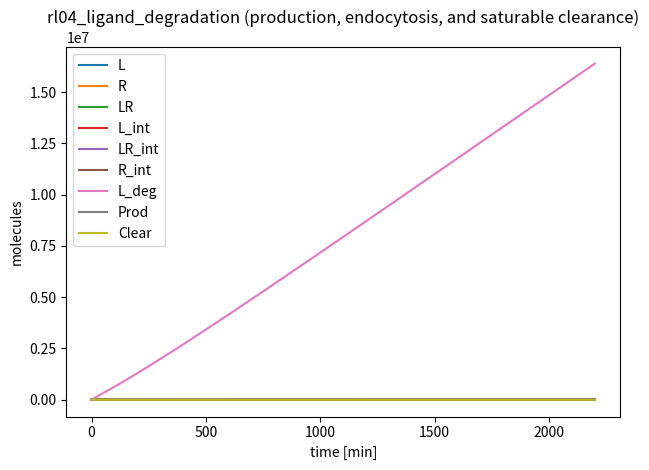

Write Python code to recreate this figure.
# rl04_ligand_degradation.py
import numpy as np
from scipy.integrate import solve_ivp
import matplotlib.pyplot as plt

# ============================================================================
# Family 3 (Receptor–Ligand) — Ligand turnover with production and degradation
# ============================================================================
MODEL_NAME = "rl04_ligand_degradation"

SPECIES_NAMES = [
    "L",          # S0: extracellular ligand (high copy)
    "R",          # S1: surface receptor (low copy)
    "LR",         # S2: surface complex (low-to-mid copy)
    "L_int",      # S3: internalized ligand (high-to-mid copy)
    "LR_int",     # S4: internalized complex (low copy)
    "R_int",      # S5: internalized receptor (low copy)
    "L_deg",      # S6: degraded ligand pool (high copy sink)
    "Prod",       # S7: ligand production driver (high copy; slow fluctuations)
    "Clear",      # S8: clearance capacity / scavenger (low copy)
]

# ===== PARAMETERS ============================================================
# Units:
#  - bimolecular binding: 1/(molecule*min)
#  - first-order rates: /min
#  - production fluxes: molecules/min
PARAMS = {
    # Ligand production driver (slow approach to baseline)
    "Prod_base": 1400.0,   # baseline driver level (molecules)
    "k_prod_relax": 0.003, # /min relaxation toward baseline
    "k_sec": 5.5,          # secretion gain: Prod -> L (molecules/min per Prod unit)

    # Receptor binding/unbinding
    "k_on": 2.8e-6,        # 1/(molecule*min)
    "k_off": 0.028,        # /min

    # Internalization
    "k_int_L": 0.0015,     # L -> L_int (/min) (fluid-phase endocytosis)
    "k_int_LR": 0.0035,    # LR -> LR_int (/min)
    "k_int_R": 0.0010,     # R -> R_int (/min)

    # Recycling
    "k_rec_L": 0.0008,     # L_int -> L (/min)
    "k_rec_LR": 0.0006,    # LR_int -> LR (/min)
    "k_rec_R": 0.0018,     # R_int -> R (/min)

    # Lysosomal degradation (ligand-focused)
    "k_deg_Lint": 0.0030,  # L_int -> L_deg (/min)
    "k_deg_LRint": 0.0022, # LR_int -> L_deg (+ receptor loss implicit) (/min)

    # Receptor degradation (slow)
    "k_deg_Rint": 0.0010,  # R_int -> loss (/min)

    # Surface receptor turnover
    "k_syn_R": 0.22,       # molecules/min
    "k_deg_R": 0.0009,     # /min

    # Extracellular clearance by scavenger (saturable in L, capacity low-copy)
    "k_clear": 0.020,      # /min (per scavenger unit)
    "K_clear": 12000.0,    # molecules

    # Scavenger turnover (low-copy)
    "k_syn_clear": 0.10,   # molecules/min
    "k_deg_clear": 0.0020, # /min
}

# ===== INITIAL CONDITIONS ====================================================
Y0 = [
    18000.0,  # L
    110.0,    # R
    25.0,     # LR
    1200.0,   # L_int
    8.0,      # LR_int
    18.0,     # R_int
    0.0,      # L_deg
    1100.0,   # Prod
    60.0,     # Clear
]

TSPAN = (0.0, 2200.0)  # minutes

def dYdt(t, Y):
    p = PARAMS
    L, R, LR, Lint, LRint, Rint, Ldeg, Prod, Clear = Y

    # Production driver relaxes toward baseline (slow drift)
    v_prod_relax = p["k_prod_relax"] * (p["Prod_base"] - Prod)
    v_sec = p["k_sec"] * Prod

    # Binding/unbinding
    v_on = p["k_on"] * L * R
    v_off = p["k_off"] * LR

    # Internalization
    v_int_L = p["k_int_L"] * L
    v_int_LR = p["k_int_LR"] * LR
    v_int_R = p["k_int_R"] * R

    # Recycling
    v_rec_L = p["k_rec_L"] * Lint
    v_rec_LR = p["k_rec_LR"] * LRint
    v_rec_R = p["k_rec_R"] * Rint

    # Degradation
    v_deg_Lint = p["k_deg_Lint"] * Lint
    v_deg_LRint = p["k_deg_LRint"] * LRint
    v_deg_Rint = p["k_deg_Rint"] * Rint

    # Extracellular clearance by scavenger (saturable in L; capacity set by low-copy Clear)
    sat_clear = L / (p["K_clear"] + L)
    v_clear = p["k_clear"] * Clear * sat_clear * L  # effective uptake/clearance

    # Receptor turnover at surface
    v_syn_R = p["k_syn_R"]
    v_deg_R = p["k_deg_R"] * R

    # Scavenger turnover
    v_syn_clear = p["k_syn_clear"]
    v_deg_clear = p["k_deg_clear"] * Clear

    dProd = v_prod_relax

    dL = v_sec - v_on + v_off - v_int_L + v_rec_L - v_clear
    dR = v_syn_R - v_deg_R - v_on + v_off - v_int_R + v_rec_R
    dLR = v_on - v_off - v_int_LR + v_rec_LR

    dLint = v_int_L - v_rec_L - v_deg_Lint
    dLRint = v_int_LR - v_rec_LR - v_deg_LRint
    dRint = v_int_R - v_rec_R - v_deg_Rint

    dLdeg = v_deg_Lint + v_deg_LRint + v_clear
    dClear = v_syn_clear - v_deg_clear

    return np.array([dL, dR, dLR, dLint, dLRint, dRint, dLdeg, dProd, dClear], dtype=float)

# ===== SELF-TEST / MICRO-AUDIT ==============================================
if __name__ == "__main__":
    t_span = TSPAN
    t_eval = np.linspace(t_span[0], t_span[1], 2000)
    sol = solve_ivp(dYdt, t_span, Y0, t_eval=t_eval, method="Radau", rtol=1e-7, atol=1e-9)

    # Micro-audit: per-species q80/q99 labels
    labels = []
    for i, name in enumerate(SPECIES_NAMES):
        y = sol.y[i]
        q80 = np.quantile(y, 0.80)
        q99 = np.quantile(y, 0.99)
        label = int((q80 < 200) and (q99 < 200))
        labels.append(label)
        print(f"{name}: q80={q80:.2f}, q99={q99:.2f}, label={label}")

    n1 = sum(labels)
    n0 = len(labels) - n1
    print(f"Summary: label1={n1}, label0={n0}")
    if n1 == 0 or n0 == 0:
        print("WARNING: monoclass model (may not be useful for training)")

    # Optional plot (preview)
    for i in range(sol.y.shape[0]):
        plt.plot(sol.t, sol.y[i], label=SPECIES_NAMES[i])
    plt.xlabel("time [min]")
    plt.ylabel("molecules")
    plt.title("rl04_ligand_degradation (production, endocytosis, and saturable clearance)")
    plt.legend()
    plt.tight_layout()
    plt.savefig("rl04_ligand_degradation_preview.png", dpi=220)


var_names = SPECIES_NAMES

def model_odes(t, y):
    return dYdt(t, y)
